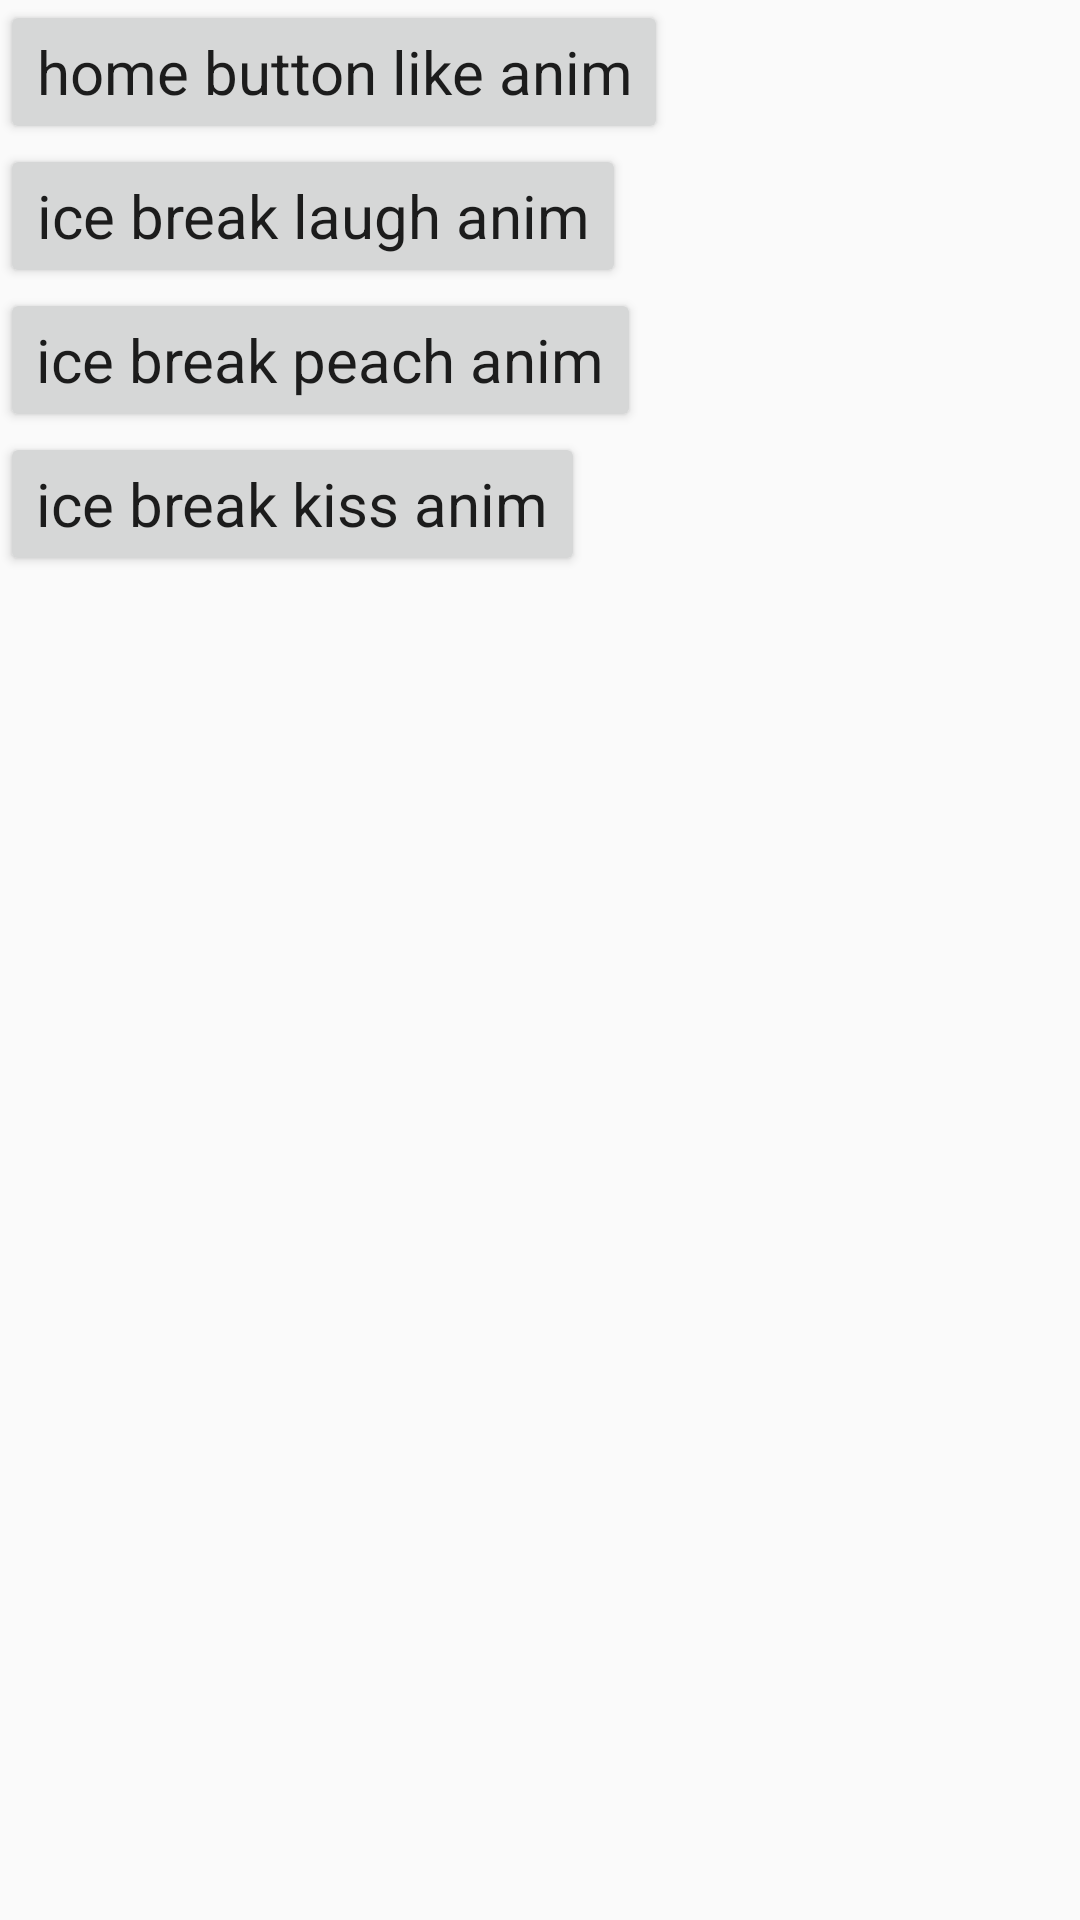

Produce the Android XML layout that renders to this screen, including the resource entries it uses.
<!-- AndroidManifest.xml: application theme AppTheme -->
<!-- res/layout/act_main.xml -->
<?xml version="1.0" encoding="utf-8"?>
<LinearLayout xmlns:android="http://schemas.android.com/apk/res/android"
  android:layout_width="match_parent"
  android:layout_height="match_parent"
  android:orientation="vertical">

  <Button
    android:id="@+id/bone_anim_like"
    style="@style/Button.Base.Main"
    android:tag="bone_anim_like"
    android:text="@string/bone_anim_like"/>

  <Button
    android:id="@+id/bone_anim_laugh"
    style="@style/Button.Base.Main"
    android:tag="bone_anim_laugh"
    android:text="@string/bone_anim_laugh"/>

  <Button
    android:id="@+id/bone_anim_peach"
    style="@style/Button.Base.Main"
    android:tag="bone_anim_peach"
    android:text="@string/bone_anim_peach"/>

  <Button
    android:id="@+id/bone_anim_kiss"
    style="@style/Button.Base.Main"
    android:tag="bone_anim_kiss"
    android:text="@string/bone_anim_kiss"/>

</LinearLayout>
<!-- resources referenced by this layout -->
<resources>
  <string name="bone_anim_kiss">ice break kiss anim</string>
  <string name="bone_anim_laugh">ice break laugh anim</string>
  <string name="bone_anim_like">home button like anim</string>
  <string name="bone_anim_peach">ice break peach anim</string>
  <style name="Button.Base.Main" parent="Button.Base">
      <item name="android:onClick">show</item>
    </style>
  <style name="AppTheme" parent="Theme.AppCompat.Light.DarkActionBar">
      
      <item name="colorPrimary">@color/colorPrimary</item>
      <item name="colorPrimaryDark">@color/colorPrimaryDark</item>
      <item name="colorAccent">@color/colorAccent</item>
      <item name="android:textAllCaps">false</item>
      <item name="android:textSize">20sp</item>
    </style>
  <style name="Button.Base" parent="AppTheme">
      <item name="android:layout_width">wrap_content</item>
      <item name="android:layout_height">wrap_content</item>
    </style>
  <!-- not gathered from this repository: default colours our renderer supplied (Android Studio template values) -->
  <color name="colorPrimary">#FF6200EE</color>
  <color name="colorPrimaryDark">#FF3700B3</color>
  <color name="colorAccent">#FF03DAC5</color>
</resources>
